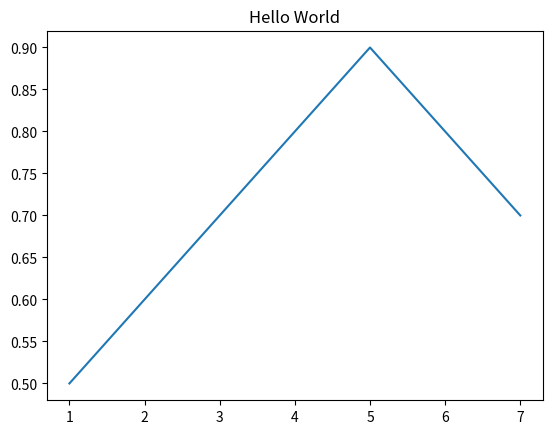

Python code for this plot:
"""
面向过程方式：
plt 用到底

面向对象方式：
FigureCanvas（画布）、 Figure (图像)、 Axes (轴域)
"""

from matplotlib import pyplot as plt
import matplotlib.ticker as mtick
import random
import numpy as np


def test_1():
    """
    绘制多个子图
    """
    # 设置显示中文
    plt.rcParams['font.sans-serif'] = ['SimHei']  # 指定默认字体

    x_ticks = [i for i in range(10)]
    data = [random.random() for t in range(10)]
    figure, axes = plt.subplots(2, 2)
    for i in range(2):
        for j in range(2):
            axes[i][j].plot(x_ticks, data)
            axes[i][j].set_title("子标题" + str(i) + str(j))
            axes[i][j].set_xlabel("编号")
            axes[i][j].set_ylabel("比例")
            axes[i][j].yaxis.set_major_formatter(mtick.FormatStrFormatter('%.4f'))

    # 调整间距
    plt.subplots_adjust(left=None, bottom=None, right=None, top=None, wspace=0.2, hspace=0.2)  # wspace 水平间距
    plt.suptitle("总标题", fontsize=16)
    plt.show()


def test_2():
    """
    文字注释
    """
    x = np.arange(0, 6)
    y = x * x

    plt.plot(x, y, marker='o')
    for xy in zip(x, y):
        # xytest 表示偏移 xy 的位置
        plt.annotate("(%s,%s)" % xy, xy=xy, xytext=(-10, 10), textcoords='offset points')
    plt.show()


def test_3():
    """
    面向对象方式画图
    """
    x = [1, 2, 3, 4, 5, 6, 7]
    y = [0.5, 0.6, 0.7, 0.8, 0.9, 0.8, 0.7]

    # plt.plot(x, y) 是面向过程方式
    fig, axis = plt.subplots(1)
    axis.set_title("Hello World")
    axis.plot(x, y)
    fig.show()


def test_4():
    """
    TODO 设置各种字体
    """
    x = [1, 2, 3, 4, 5, 6, 7]
    y = [0.5, 0.6, 0.7, 0.8, 0.9, 0.8, 0.7]

    my_font = {'family': 'Times New Roman',
               'weight': 'bold',
               'size': 24,
               }

    # plt.plot(x, y) 是面向过程方式
    fig, axis = plt.subplots(1)
    axis.set_title("Hello World", fontdict=my_font)

    fig.show()


if __name__ == '__main__':
    test_3()
